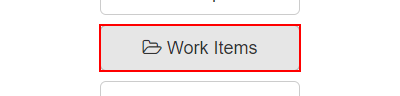
Task: Robotic Enterprise Framework
Workflow: Navigate_To_WorkItems

Step 1: click on the button 'Work Items' in window 'ACME System 1 - Dashboard' (chrome.exe)
